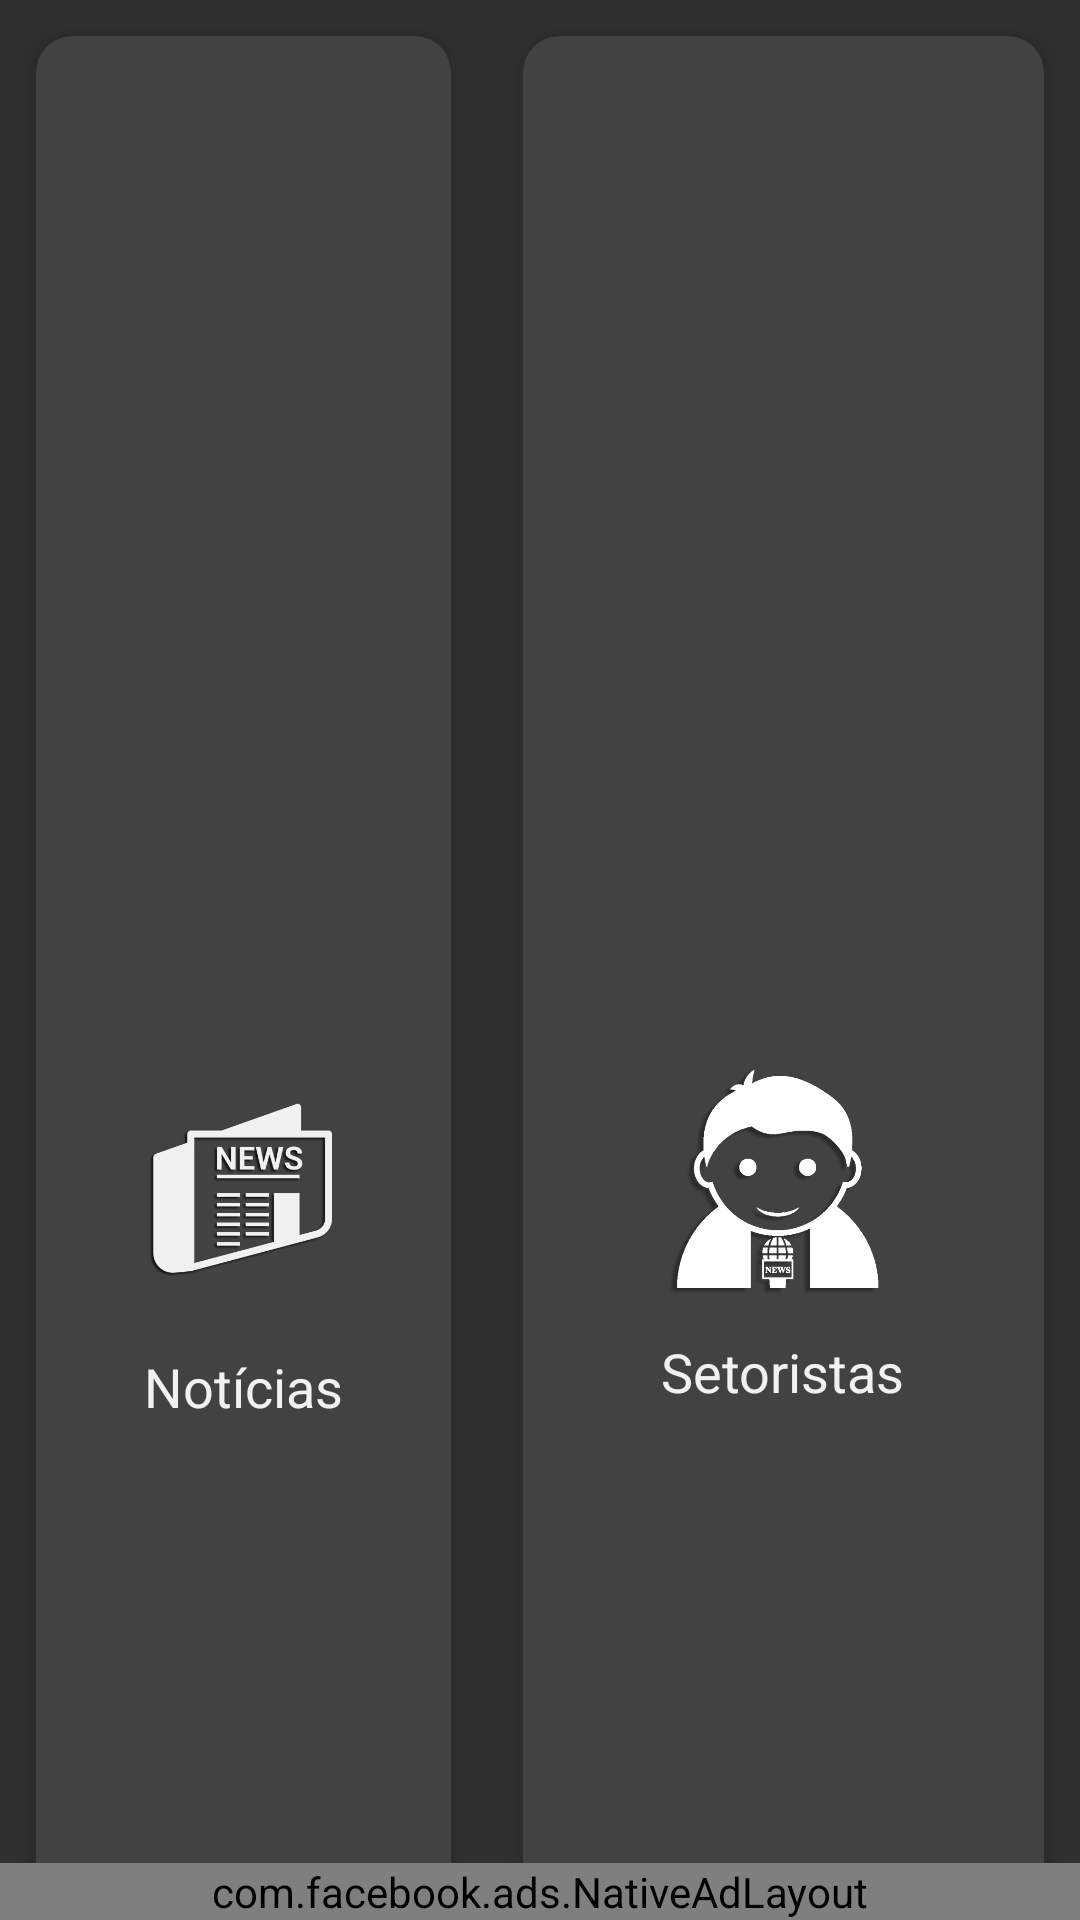

The Android layout XML behind this screen, and the referenced resources:
<!-- AndroidManifest.xml: application theme Theme.APPDaMassa -->
<!-- res/layout/activity_main.xml -->
<?xml version="1.0" encoding="utf-8"?>
<RelativeLayout xmlns:android="http://schemas.android.com/apk/res/android"
    xmlns:app="http://schemas.android.com/apk/res-auto"
    xmlns:tools="http://schemas.android.com/tools"
    android:id="@+id/estatistica_image"
    android:layout_width="match_parent"
    android:layout_height="match_parent"
    android:background="@drawable/fundoapp"
    tools:context=".MainActivity">



    <GridLayout
        android:layout_width="match_parent"
        android:layout_height="wrap_content"
        android:alignmentMode="alignMargins"
        android:columnCount="2"
        android:columnOrderPreserved="false"
        android:rowCount="3">





        <androidx.cardview.widget.CardView
            android:layout_width="wrap_content"
            android:layout_height="wrap_content"
            android:layout_rowWeight="1"
            android:layout_columnWeight="1"
            android:layout_margin="12dp"
            app:cardCornerRadius="12dp"
            app:cardElevation="6dp">

            <LinearLayout
                android:layout_width="match_parent"
                android:layout_height="match_parent"
                android:gravity="center"
                android:orientation="vertical"
                android:id="@+id/Notíciasblock"
                android:padding="16dp">


                <ImageView
                    android:id="@+id/newsId"
                    android:layout_width="90dp"
                    android:layout_height="90dp"
                    app:srcCompat="@drawable/news_app" />

                <TextView
                    android:id="@+id/noticia_text"
                    android:layout_width="wrap_content"
                    android:layout_height="wrap_content"
                    android:layout_marginTop="12dp"
                    android:text="Notícias"
                    android:textColor="#F1F1F1"
                    android:textSize="18dp" />

            </LinearLayout>
        </androidx.cardview.widget.CardView>

        <androidx.cardview.widget.CardView
            android:layout_width="wrap_content"
            android:layout_height="wrap_content"
            android:layout_rowWeight="1"
            android:layout_columnWeight="1"
            android:layout_margin="12dp"
            app:cardCornerRadius="12dp"
            app:cardElevation="6dp">

            <LinearLayout
                android:layout_width="match_parent"
                android:layout_height="match_parent"
                android:gravity="center"
                android:orientation="vertical"
                android:id="@+id/SetoristaBlock"
                android:padding="16dp">


                <ImageView
                    android:id="@+id/Setoristas_icon"
                    android:layout_width="80dp"
                    android:layout_height="80dp"
                    app:srcCompat="@drawable/setoristas_icon" />

                <TextView
                    android:layout_width="wrap_content"
                    android:layout_height="wrap_content"
                    android:layout_marginTop="12dp"
                    android:text="Setoristas"
                    android:textColor="#F1F1F1"
                    android:textSize="18dp" />

            </LinearLayout>
        </androidx.cardview.widget.CardView>

        <androidx.cardview.widget.CardView
            android:layout_width="wrap_content"
            android:layout_height="wrap_content"
            android:layout_rowWeight="1"
            android:layout_columnWeight="1"
            android:layout_margin="12dp"
            app:cardCornerRadius="12dp"
            app:cardElevation="6dp">

            <LinearLayout
                android:layout_width="match_parent"
                android:layout_height="match_parent"
                android:gravity="center"
                android:orientation="vertical"
                android:id="@+id/Tabelablock"
                android:padding="16dp">


                <ImageView
                    android:id="@+id/tabela"
                    android:layout_width="80dp"
                    android:layout_height="80dp"
                    app:srcCompat="@drawable/podium_app" />

                <TextView
                    android:id="@+id/tabela_text"
                    android:layout_width="wrap_content"
                    android:layout_height="wrap_content"
                    android:layout_marginTop="12dp"
                    android:text="Tabela"
                    android:textColor="#F1F1F1"
                    android:textSize="18dp" />

            </LinearLayout>
        </androidx.cardview.widget.CardView>

        <androidx.cardview.widget.CardView
            android:layout_width="wrap_content"
            android:layout_height="wrap_content"
            android:layout_rowWeight="1"
            android:layout_columnWeight="1"
            android:layout_margin="12dp"
            app:cardCornerRadius="12dp"
            app:cardElevation="6dp">

            <LinearLayout
                android:layout_width="match_parent"
                android:layout_height="match_parent"
                android:gravity="center"
                android:id="@+id/Calendário"
                android:orientation="vertical"
                android:padding="16dp">


                <ImageView
                    android:id="@+id/calendar"
                    android:layout_width="80dp"
                    android:layout_height="80dp"
                    app:srcCompat="@drawable/calendar_app" />

                <TextView
                    android:id="@+id/calendar_text"
                    android:layout_width="wrap_content"
                    android:layout_height="wrap_content"
                    android:layout_marginTop="12dp"
                    android:text="Calendário"
                    android:textColor="#F1F1F1"
                    android:textSize="18dp" />

            </LinearLayout>
        </androidx.cardview.widget.CardView>





        <androidx.cardview.widget.CardView
            android:layout_width="wrap_content"
            android:layout_height="wrap_content"
            android:layout_rowWeight="1"
            android:layout_columnWeight="1"
            android:layout_margin="12dp"
            app:cardCornerRadius="12dp"
            app:cardElevation="6dp">

            <LinearLayout
                android:layout_width="match_parent"
                android:layout_height="match_parent"
                android:gravity="center"
                android:orientation="vertical"
                android:id="@+id/Estatísticasblock"
                android:padding="16dp">


                <ImageView
                    android:id="@+id/estatiticas"
                    android:layout_width="80dp"
                    android:layout_height="80dp"
                    app:srcCompat="@drawable/estatiticas_app" />

                <TextView
                    android:layout_width="wrap_content"
                    android:layout_height="wrap_content"
                    android:layout_marginTop="12dp"
                    android:text="Estatísticas"
                    android:textColor="#F1F1F1"
                    android:textSize="18dp" />

            </LinearLayout>
        </androidx.cardview.widget.CardView>

        <androidx.cardview.widget.CardView
            android:layout_width="wrap_content"
            android:layout_height="wrap_content"
            android:layout_rowWeight="1"
            android:layout_columnWeight="1"
            android:layout_margin="12dp"
            app:cardCornerRadius="12dp"
            app:cardElevation="6dp">

            <LinearLayout
                android:layout_width="match_parent"
                android:layout_height="match_parent"
                android:gravity="center"
                android:orientation="vertical"
                android:id="@+id/MelhoresMomentosBlock"
                android:padding="16dp">


                <ImageView
                    android:id="@+id/MelhoresMonetos"
                    android:layout_width="80dp"
                    android:layout_height="80dp"
                    app:srcCompat="@drawable/melhoresmomentos" />

                <TextView
                    android:layout_width="wrap_content"
                    android:layout_height="wrap_content"
                    android:layout_marginTop="12dp"
                    android:text="Melhores Momentos"
                    android:textColor="#F1F1F1"
                    android:textSize="14dp" />

            </LinearLayout>
        </androidx.cardview.widget.CardView>

        <androidx.cardview.widget.CardView
            android:layout_width="wrap_content"
            android:layout_height="wrap_content"
            android:layout_rowWeight="1"
            android:layout_columnWeight="1"
            android:layout_margin="12dp"
            app:cardCornerRadius="12dp"
            app:cardElevation="6dp">

            <LinearLayout
                android:layout_width="match_parent"
                android:layout_height="match_parent"
                android:gravity="center"
                android:orientation="vertical"
                android:id="@+id/ArenaMRVBlock"
                android:padding="16dp">


                <ImageView
                    android:id="@+id/ArenaMRV"
                    android:layout_width="80dp"
                    android:layout_height="80dp"
                    app:srcCompat="@drawable/arenamrv_icon" />

                <TextView
                    android:layout_width="wrap_content"
                    android:layout_height="wrap_content"
                    android:layout_marginTop="12dp"
                    android:text="Arena MRV"
                    android:textColor="#F1F1F1"
                    android:textSize="18dp" />

            </LinearLayout>
        </androidx.cardview.widget.CardView>



        <androidx.cardview.widget.CardView
            android:layout_width="wrap_content"
            android:layout_height="wrap_content"
            android:layout_rowWeight="1"
            android:layout_columnWeight="1"
            android:layout_margin="12dp"
            app:cardCornerRadius="12dp"
            app:cardElevation="6dp">

            <LinearLayout
                android:layout_width="match_parent"
                android:layout_height="match_parent"
                android:gravity="center"
                android:orientation="vertical"
                android:id="@+id/WallpaperBlock"
                android:padding="16dp">


                <ImageView
                    android:id="@+id/GaloNaVeia"
                    android:layout_width="80dp"
                    android:layout_height="80dp"
                    app:srcCompat="@drawable/wallpaper_iconok" />

                <TextView
                    android:layout_width="wrap_content"
                    android:layout_height="wrap_content"
                    android:layout_marginTop="12dp"
                    android:text="Wallpapers"
                    android:textColor="#F1F1F1"
                    android:textSize="18dp" />

            </LinearLayout>
        </androidx.cardview.widget.CardView>

    </GridLayout>

    <com.facebook.ads.NativeAdLayout
        android:id="@+id/native_banner_ad_container"
        android:layout_width="match_parent"
        android:layout_height="wrap_content"
        android:layout_alignParentBottom="true" />



</RelativeLayout>
<!-- resources referenced by this layout -->
<resources>
  <!-- drawable arenamrv_icon: png bitmap (drawable, 62830 bytes) -->
  <!-- drawable calendar_app: png bitmap (drawable, 16073 bytes) -->
  <!-- drawable estatiticas_app: png bitmap (drawable, 16933 bytes) -->
  <!-- drawable melhoresmomentos: png bitmap (drawable-xxxhdpi, 70244 bytes) -->
  <!-- drawable news_app: png bitmap (drawable, 28044 bytes) -->
  <!-- drawable podium_app: png bitmap (drawable, 11526 bytes) -->
  <!-- drawable setoristas_icon: png bitmap (drawable, 45611 bytes) -->
  <!-- drawable wallpaper_iconok: png bitmap (drawable-xhdpi, 30209 bytes) -->
  <style name="Theme.APPDaMassa" parent="Theme.Design.NoActionBar">
          
          <item name="colorPrimary">@color/purple_500</item>
          <item name="colorPrimaryVariant">@color/purple_700</item>
          <item name="colorOnPrimary">@color/white</item>
          
          <item name="colorSecondary">@color/teal_200</item>
          <item name="colorSecondaryVariant">@color/teal_700</item>
          <item name="colorOnSecondary">@color/black</item>
          
          <item name="android:statusBarColor" tools:targetApi="l">?attr/colorPrimaryVariant</item>
          
      </style>
  <color name="purple_500">#FBFBFB</color>
  <color name="purple_700">#FFFFFF</color>
  <color name="white">#FFFFFFFF</color>
  <color name="teal_200">#0E0E0E</color>
  <color name="teal_700">#070707</color>
  <color name="black">#FF000000</color>
</resources>
